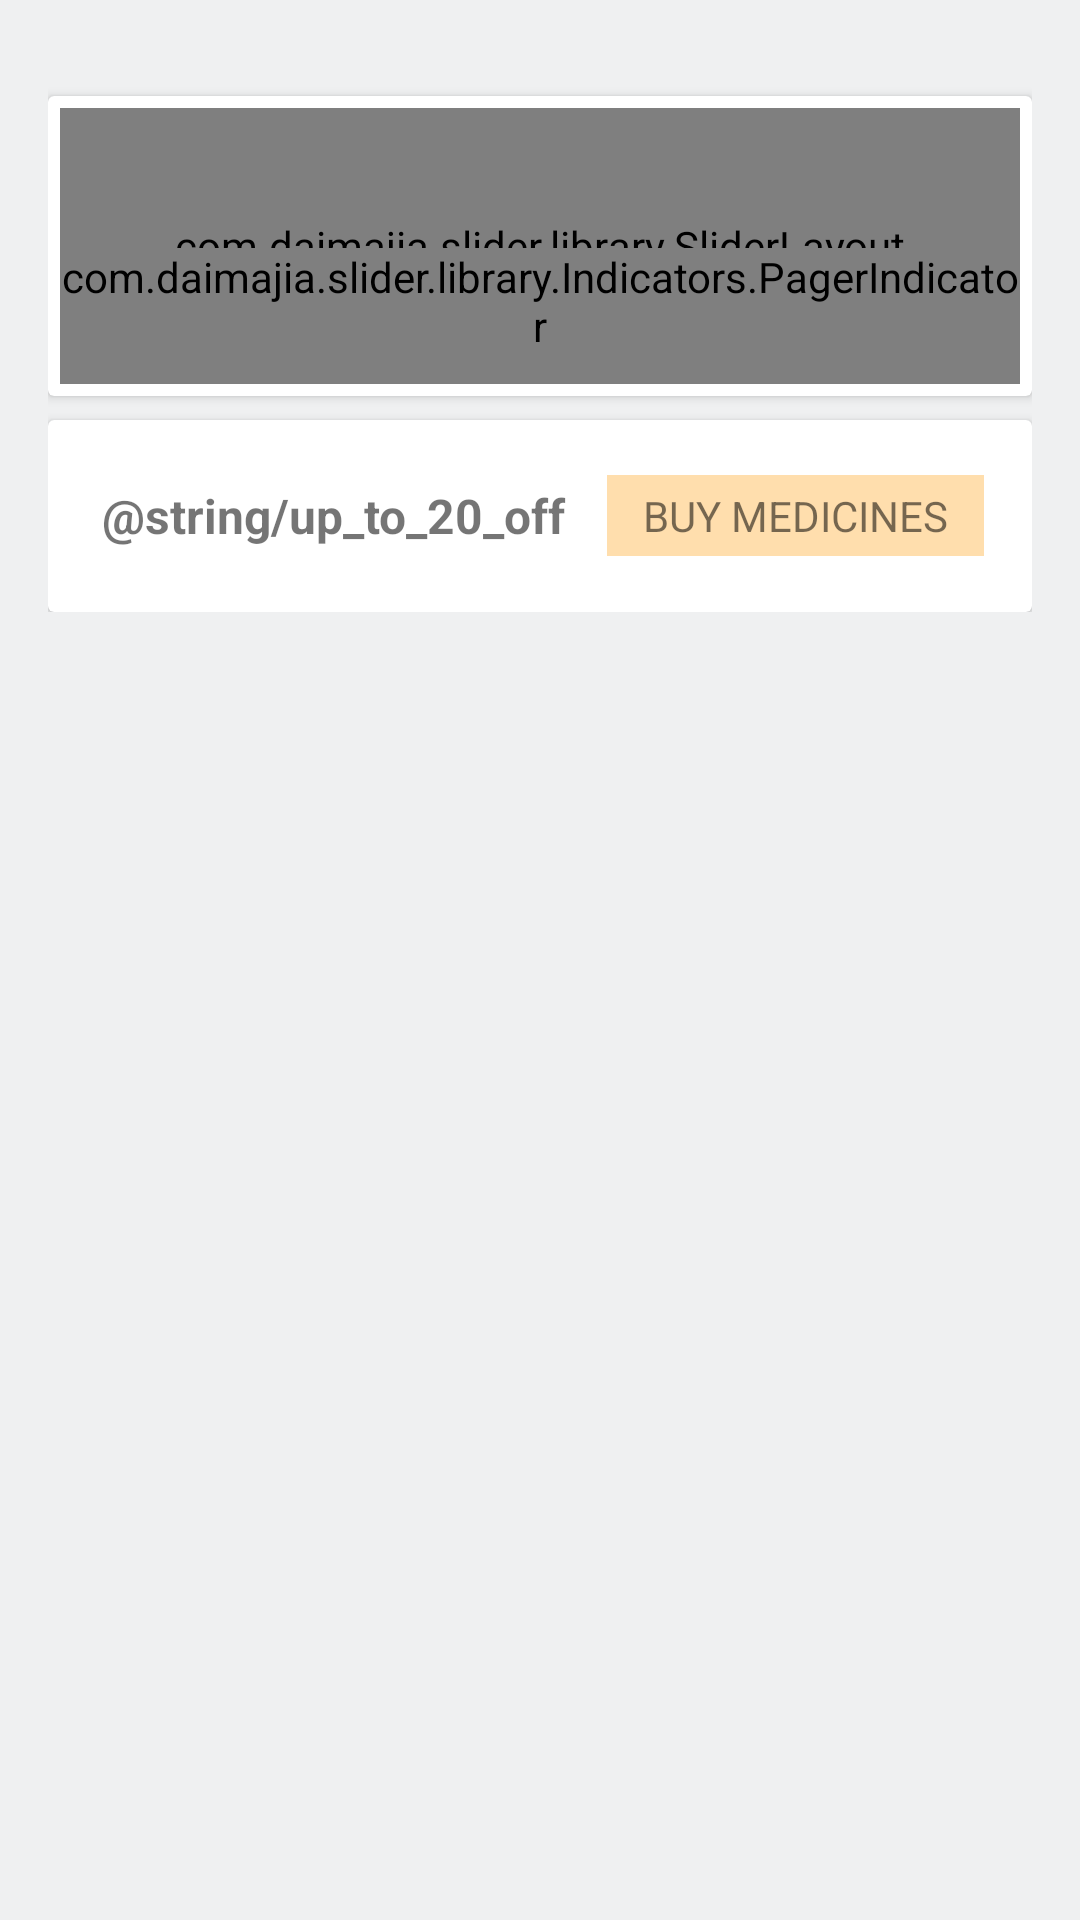

Android layout source for this screen:
<!-- AndroidManifest.xml: application theme NoActionBar -->
<!-- res/layout/content_main.xml -->
<?xml version="1.0" encoding="utf-8"?>
<android.support.design.widget.CoordinatorLayout xmlns:android="http://schemas.android.com/apk/res/android"
    xmlns:app="http://schemas.android.com/apk/res-auto"
    xmlns:tools="http://schemas.android.com/tools"
    android:layout_width="match_parent"
    android:layout_height="match_parent"
    android:background="@color/colorBG"
    app:layout_behavior="@string/appbar_scrolling_view_behavior"
    tools:context=".meds.activity.MainActivity"
    tools:showIn="@layout/app_bar_main">

    <ScrollView
        android:layout_width="match_parent"
        android:layout_height="wrap_content">

        <RelativeLayout
            android:layout_width="match_parent"
            android:layout_height="wrap_content"
            android:padding="@dimen/_16dp">

            
            <android.support.v7.widget.CardView
                android:id="@+id/carouselContainer"
                android:layout_width="match_parent"
                android:layout_height="@dimen/_100dp"
                android:layout_marginTop="@dimen/_16sp">

                <RelativeLayout
                    android:layout_width="match_parent"
                    android:layout_height="wrap_content"
                    android:padding="@dimen/_4dp">
                    
                    <com.daimajia.slider.library.SliderLayout
                        android:id="@+id/imgSlider"
                        android:layout_width="match_parent"
                        android:layout_height="match_parent" />

                    <com.daimajia.slider.library.Indicators.PagerIndicator
                        android:id="@+id/customIndicator"
                        android:layout_width="wrap_content"
                        android:layout_height="wrap_content"
                        android:layout_alignBottom="@+id/imgSlider"
                        android:layout_centerHorizontal="true"
                        android:layout_marginBottom="@dimen/_10dp"
                        android:gravity="center"
                        app:selected_color="@color/colorPrimary"
                        app:unselected_color="@color/colorPrimaryDark" />
                </RelativeLayout>
            </android.support.v7.widget.CardView>

            
            <TextView
                android:id="@+id/importantMsg"
                android:layout_width="match_parent"
                android:layout_height="wrap_content"
                android:layout_alignParentTop="true"
                android:layout_below="@+id/carouselContainer"
                android:layout_marginTop="@dimen/_16dp"
                android:background="@drawable/box_primary"
                android:gravity="center"
                android:padding="@dimen/_16dp"
                android:text="@string/important_message"
                android:visibility="gone" />

            
            <android.support.v7.widget.CardView
                android:id="@+id/uploadPrescription"
                android:layout_width="match_parent"
                android:layout_height="wrap_content"
                android:layout_below="@+id/importantMsg"
                android:layout_marginTop="@dimen/_8dp">

                <RelativeLayout
                    android:layout_width="match_parent"
                    android:layout_height="wrap_content"
                    android:padding="@dimen/_8dp">

                    <ImageView
                        android:id="@+id/ivPrescription"
                        android:layout_width="wrap_content"
                        android:layout_height="@dimen/_48dp"
                        android:layout_alignParentStart="true"
                        android:layout_centerVertical="true"
                        android:contentDescription="@string/app_name"
                        android:src="@drawable/ic_prescription" />

                    <TextView
                        android:layout_width="wrap_content"
                        android:layout_height="wrap_content"
                        android:layout_centerInParent="true"
                        android:layout_marginStart="@dimen/_4dp"
                        android:layout_marginTop="@dimen/_4dp"
                        android:layout_toEndOf="@+id/ivPrescription"
                        android:layout_toStartOf="@+id/btnPrescription"
                        android:gravity="center"
                        android:text="@string/up_to_20_off"
                        android:textSize="@dimen/_16sp"
                        android:textStyle="bold" />

                    <TextView
                        android:id="@+id/btnPrescription"
                        android:layout_width="wrap_content"
                        android:layout_height="wrap_content"
                        android:layout_alignParentEnd="true"
                        android:layout_centerVertical="true"
                        android:layout_margin="@dimen/_8dp"
                        android:background="@color/colorPrimary"
                        android:paddingBottom="@dimen/_4dp"
                        android:paddingLeft="@dimen/_12dp"
                        android:paddingRight="@dimen/_12dp"
                        android:paddingTop="@dimen/_4dp"
                        android:text="BUY MEDICINES" />

                </RelativeLayout>
            </android.support.v7.widget.CardView>
        </RelativeLayout>
    </ScrollView>
</android.support.design.widget.CoordinatorLayout>
<!-- res/layout/app_bar_main.xml (included above) -->
<?xml version="1.0" encoding="utf-8"?>
<android.support.design.widget.CoordinatorLayout xmlns:android="http://schemas.android.com/apk/res/android"
    xmlns:app="http://schemas.android.com/apk/res-auto"
    xmlns:tools="http://schemas.android.com/tools"
    android:layout_width="match_parent"
    android:layout_height="match_parent"
    tools:context=".meds.activity.MainActivity">

    <android.support.design.widget.AppBarLayout
        android:layout_width="match_parent"
        android:layout_height="wrap_content"
        android:theme="@style/NoActionBar.AppBarOverlay">

        <android.support.v7.widget.Toolbar
            android:id="@+id/toolbar"
            android:layout_width="match_parent"
            android:layout_height="?attr/actionBarSize"
            android:background="?attr/colorPrimaryDark"
            app:popupTheme="@style/NoActionBar.PopupOverlay"
            app:titleTextColor="@color/colorPrimary">


            <TextView
                android:id="@+id/tvLocation"
                android:layout_width="wrap_content"
                android:layout_height="wrap_content"
                android:layout_alignParentStart="true"
                android:background="?attr/selectableItemBackgroundBorderless"
                android:drawableEnd="@drawable/ic_arrow_down"
                android:drawablePadding="@dimen/_16dp"
                android:padding="@dimen/_8dp"
                android:text="@string/vellore"
                android:textColor="@color/colorPrimary"
                android:textSize="@dimen/_16sp" />
        </android.support.v7.widget.Toolbar>

    </android.support.design.widget.AppBarLayout>

    <include layout="@layout/content_main" />

</android.support.design.widget.CoordinatorLayout>
<!-- resources referenced by this layout -->
<resources>
  <color name="colorBG">#EFF0F1</color>
  <color name="colorPrimary">#FFDEAD</color>
  <color name="colorPrimaryDark">#800000</color>
  <dimen name="_100dp">100dp</dimen>
  <dimen name="_10dp">10dp</dimen>
  <dimen name="_12dp">12dp</dimen>
  <dimen name="_16dp">16dp</dimen>
  <dimen name="_16sp">16sp</dimen>
  <dimen name="_48dp">48dp</dimen>
  <dimen name="_4dp">4dp</dimen>
  <dimen name="_8dp">8dp</dimen>
  <!-- drawable box_primary (drawable) -->
  <?xml version="1.0" encoding="utf-8"?>
  <ripple xmlns:android="http://schemas.android.com/apk/res/android"
      xmlns:tools="http://schemas.android.com/tools"
      android:color="@color/colorBlack"
      tools:targetApi="lollipop">
      <item>
          <shape xmlns:android="http://schemas.android.com/apk/res/android"
              android:shape="rectangle">
              <stroke
                  android:width="2dp"
                  android:color="@color/colorBlack" />
              
              <solid android:color="@color/colorPrimary" />
          </shape>
      </item>
  </ripple>
  <string name="app_name">Capsule</string>
  <style name="NoActionBar" parent="Theme.AppCompat.Light.NoActionBar">
          
          <item name="colorPrimary">@color/colorPrimary</item>
          <item name="colorPrimaryDark">@color/colorPrimaryDark</item>
          <item name="colorAccent">@color/colorAccent</item>
          <item name="android:backgroundDimEnabled">true</item>
          <item name="android:windowActivityTransitions">true</item>
          <item name="android:textColorSecondary">@color/colorBlack</item>
      </style>
  <color name="colorBlack">#800000</color>
  <color name="colorAccent">#800000</color>
</resources>
